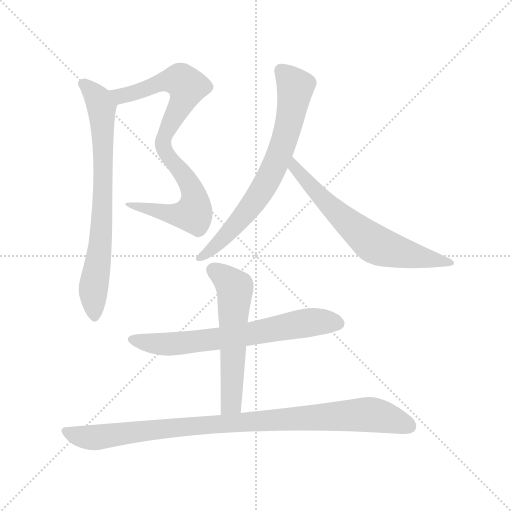
t = 0.00 s
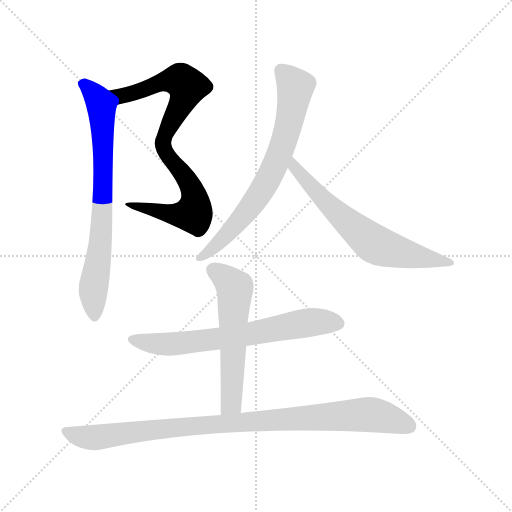
t = 1.18 s
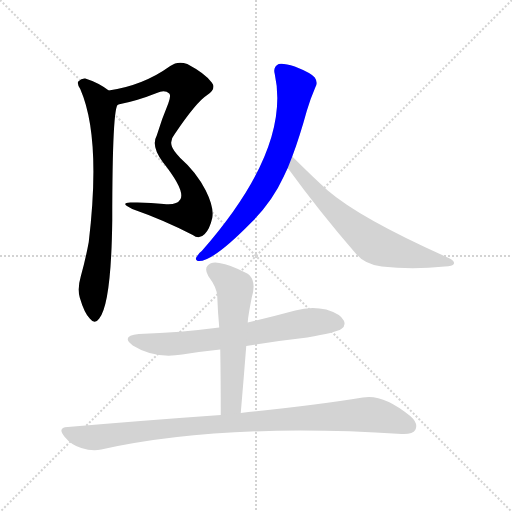
t = 2.36 s
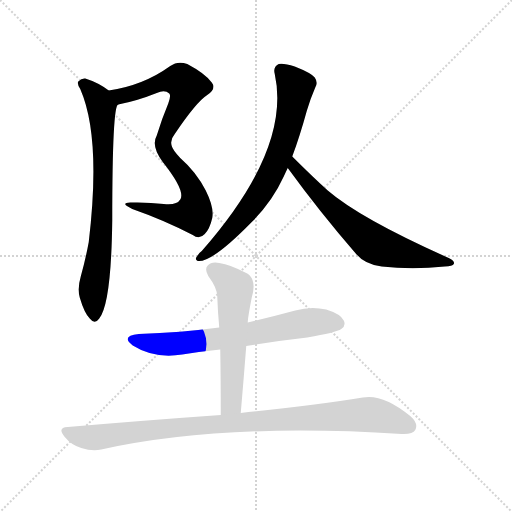
t = 3.54 s
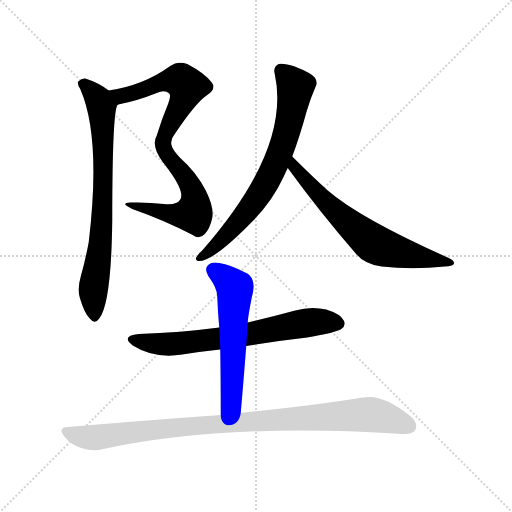
t = 4.71 s
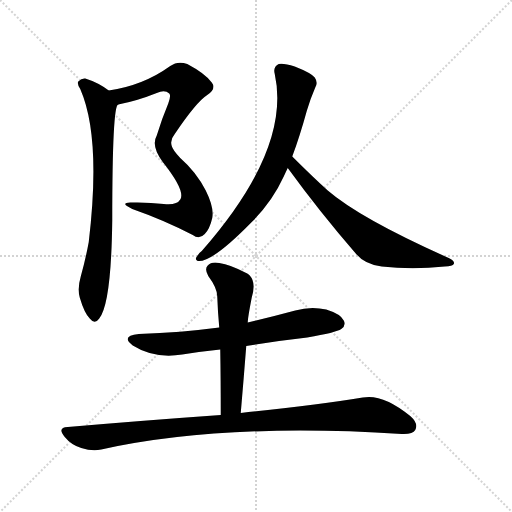
t = 5.89 s

The animated SVG that drew these frames (rendered in a browser with its animation timeline set to each time). Animation: 7 CSS @keyframes rules; one cycle of 5.89 s.

<svg version="1.1" viewBox="0 0 1024 1024" xmlns="http://www.w3.org/2000/svg">
  <g stroke="lightgray" stroke-dasharray="1,1" stroke-width="1" transform="scale(4, 4)">
    <line x1="0" y1="0" x2="256" y2="256"></line>
    <line x1="256" y1="0" x2="0" y2="256"></line>
    <line x1="128" y1="0" x2="128" y2="256"></line>
    <line x1="0" y1="128" x2="256" y2="128"></line>
  </g>
<g transform="scale(1, -1) translate(0, -900)">
   <style type="text/css">
    @keyframes keyframes0 {
      from {
       stroke: blue;
       stroke-dashoffset: 821;
       stroke-width: 128;
       }
       73% {
       animation-timing-function: step-end;
       stroke: blue;
       stroke-dashoffset: 0;
       stroke-width: 128;
       }
       to {
       stroke: black;
       stroke-width: 1024;
       }
       }
       #make-me-a-hanzi-animation-0 {
         animation: keyframes0 0.918132s both;
         animation-delay: 0.000000s;
         animation-timing-function: linear;
       }
    @keyframes keyframes1 {
      from {
       stroke: blue;
       stroke-dashoffset: 735;
       stroke-width: 128;
       }
       71% {
       animation-timing-function: step-end;
       stroke: blue;
       stroke-dashoffset: 0;
       stroke-width: 128;
       }
       to {
       stroke: black;
       stroke-width: 1024;
       }
       }
       #make-me-a-hanzi-animation-1 {
         animation: keyframes1 0.848145s both;
         animation-delay: 0.918132s;
         animation-timing-function: linear;
       }
    @keyframes keyframes2 {
      from {
       stroke: blue;
       stroke-dashoffset: 704;
       stroke-width: 128;
       }
       70% {
       animation-timing-function: step-end;
       stroke: blue;
       stroke-dashoffset: 0;
       stroke-width: 128;
       }
       to {
       stroke: black;
       stroke-width: 1024;
       }
       }
       #make-me-a-hanzi-animation-2 {
         animation: keyframes2 0.822917s both;
         animation-delay: 1.766276s;
         animation-timing-function: linear;
       }
    @keyframes keyframes3 {
      from {
       stroke: blue;
       stroke-dashoffset: 648;
       stroke-width: 128;
       }
       68% {
       animation-timing-function: step-end;
       stroke: blue;
       stroke-dashoffset: 0;
       stroke-width: 128;
       }
       to {
       stroke: black;
       stroke-width: 1024;
       }
       }
       #make-me-a-hanzi-animation-3 {
         animation: keyframes3 0.777344s both;
         animation-delay: 2.589193s;
         animation-timing-function: linear;
       }
    @keyframes keyframes4 {
      from {
       stroke: blue;
       stroke-dashoffset: 668;
       stroke-width: 128;
       }
       68% {
       animation-timing-function: step-end;
       stroke: blue;
       stroke-dashoffset: 0;
       stroke-width: 128;
       }
       to {
       stroke: black;
       stroke-width: 1024;
       }
       }
       #make-me-a-hanzi-animation-4 {
         animation: keyframes4 0.793620s both;
         animation-delay: 3.366536s;
         animation-timing-function: linear;
       }
    @keyframes keyframes5 {
      from {
       stroke: blue;
       stroke-dashoffset: 564;
       stroke-width: 128;
       }
       65% {
       animation-timing-function: step-end;
       stroke: blue;
       stroke-dashoffset: 0;
       stroke-width: 128;
       }
       to {
       stroke: black;
       stroke-width: 1024;
       }
       }
       #make-me-a-hanzi-animation-5 {
         animation: keyframes5 0.708984s both;
         animation-delay: 4.160156s;
         animation-timing-function: linear;
       }
    @keyframes keyframes6 {
      from {
       stroke: blue;
       stroke-dashoffset: 949;
       stroke-width: 128;
       }
       76% {
       animation-timing-function: step-end;
       stroke: blue;
       stroke-dashoffset: 0;
       stroke-width: 128;
       }
       to {
       stroke: black;
       stroke-width: 1024;
       }
       }
       #make-me-a-hanzi-animation-6 {
         animation: keyframes6 1.022298s both;
         animation-delay: 4.869141s;
         animation-timing-function: linear;
       }
</style>
<path d="M 360.5 501.0 Q 353.5 489.0 327.5 492.0 Q 296.5 496.0 260.5 495.0 Q 238.5 494.0 264.5 482.0 Q 327.5 460.0 385.5 430.0 Q 398.5 420.0 409.5 432.0 Q 419.5 442.0 424.5 464.0 Q 428.5 485.0 411.5 519.0 Q 392.5 556.0 360.5 584.0 Q 345.5 600.0 343.5 608.0 Q 339.5 620.0 349.5 632.0 Q 392.5 696.0 414.5 710.0 Q 433.5 723.0 423.5 735.0 Q 410.5 753.0 374.5 772.0 Q 355.5 779.0 340.5 768.0 Q 286.5 729.0 217.5 719.0 C 187.5 714.0 207.5 685.0 236.5 691.0 Q 273.5 698.0 313.5 714.0 Q 329.5 721.0 338.5 713.0 Q 342.5 709.0 336.5 693.0 Q 323.5 662.0 313.5 629.0 Q 301.5 608.0 325.5 576.0 Q 371.5 518.0 360.5 501.0 Z" fill="lightgray"></path> 
<path d="M 217.5 719.0 Q 196.5 735.0 170.5 743.0 Q 163.5 744.0 156.5 737.0 Q 153.5 733.0 160.5 722.0 Q 202.5 626.0 177.5 416.0 Q 171.5 383.0 161.5 347.0 Q 154.5 323.0 159.5 305.0 Q 168.5 274.0 179.5 263.0 Q 189.5 250.0 198.5 263.0 Q 222.5 293.0 224.5 459.0 Q 224.5 691.0 236.5 691.0 C 240.5 703.0 240.5 703.0 217.5 719.0 Z" fill="lightgray"></path> 
<path d="M 584.5 587.0 Q 599.5 627.0 613.5 678.0 Q 620.5 702.0 630.5 725.0 Q 636.5 735.0 629.5 745.0 Q 622.5 754.0 589.5 767.0 Q 567.5 774.0 557.5 772.0 Q 545.5 766.0 549.5 752.0 Q 582.5 602.0 403.5 398.0 Q 397.5 394.0 394.5 388.0 Q 388.5 381.0 395.5 378.0 Q 423.5 374.0 504.5 457.0 Q 544.5 497.0 567.5 547.0 Q 571.5 556.0 575.5 564.0 L 584.5 587.0 Z" fill="lightgray"></path> 
<path d="M 575.5 564.0 Q 639.5 476.0 711.5 393.0 Q 729.5 371.0 763.5 367.0 Q 824.5 360.0 889.5 367.0 Q 905.5 368.0 907.5 372.0 Q 910.5 378.0 897.5 384.0 Q 720.5 463.0 655.5 519.0 Q 622.5 549.0 584.5 587.0 C 563.5 608.0 557.5 588.0 575.5 564.0 Z" fill="lightgray"></path> 
<path d="M 492.5 208.0 Q 552.5 218.0 614.5 225.0 Q 672.5 235.0 682.5 242.0 Q 692.5 249.0 687.5 259.0 Q 681.5 272.0 652.5 281.0 Q 621.5 288.0 590.5 279.0 Q 542.5 266.0 495.5 255.0 L 438.5 245.0 Q 362.5 235.0 277.5 232.0 Q 240.5 228.0 265.5 209.0 Q 308.5 182.0 364.5 191.0 Q 401.5 197.0 440.5 201.0 L 492.5 208.0 Z" fill="lightgray"></path> 
<path d="M 481.5 74.0 Q 487.5 144.0 492.5 208.0 L 495.5 255.0 Q 495.5 264.0 503.5 305.0 Q 512.5 335.0 499.5 349.0 Q 496.5 352.0 494.5 353.0 Q 460.5 371.0 438.5 374.0 Q 422.5 377.0 415.5 369.0 Q 408.5 362.0 416.5 348.0 Q 434.5 324.0 434.5 307.0 Q 435.5 277.0 438.5 245.0 L 440.5 201.0 Q 441.5 140.0 441.5 70.0 C 441.5 40.0 478.5 44.0 481.5 74.0 Z" fill="lightgray"></path> 
<path d="M 441.5 70.0 Q 299.5 60.0 135.5 46.0 Q 113.5 45.0 129.5 26.0 Q 142.5 10.0 162.5 4.0 Q 184.5 -3.0 202.5 1.0 Q 446.5 55.0 803.5 32.0 Q 825.5 31.0 830.5 40.0 Q 837.5 53.0 820.5 68.0 Q 765.5 113.0 725.5 105.0 Q 632.5 90.0 481.5 74.0 L 441.5 70.0 Z" fill="lightgray"></path> 
      <clipPath id="make-me-a-hanzi-clip-0">
      <path d="M 360.5 501.0 Q 353.5 489.0 327.5 492.0 Q 296.5 496.0 260.5 495.0 Q 238.5 494.0 264.5 482.0 Q 327.5 460.0 385.5 430.0 Q 398.5 420.0 409.5 432.0 Q 419.5 442.0 424.5 464.0 Q 428.5 485.0 411.5 519.0 Q 392.5 556.0 360.5 584.0 Q 345.5 600.0 343.5 608.0 Q 339.5 620.0 349.5 632.0 Q 392.5 696.0 414.5 710.0 Q 433.5 723.0 423.5 735.0 Q 410.5 753.0 374.5 772.0 Q 355.5 779.0 340.5 768.0 Q 286.5 729.0 217.5 719.0 C 187.5 714.0 207.5 685.0 236.5 691.0 Q 273.5 698.0 313.5 714.0 Q 329.5 721.0 338.5 713.0 Q 342.5 709.0 336.5 693.0 Q 323.5 662.0 313.5 629.0 Q 301.5 608.0 325.5 576.0 Q 371.5 518.0 360.5 501.0 Z" fill="lightgray"></path>
      </clipPath>
      <path clip-path="url(#make-me-a-hanzi-clip-0)" d="M 225.5 718.0 L 251.5 709.0 L 350.5 740.0 L 361.5 740.0 L 374.5 727.0 L 326.5 613.0 L 332.5 591.0 L 382.5 525.0 L 390.5 500.0 L 386.5 473.0 L 347.5 471.0 L 267.5 490.0 " fill="none" id="make-me-a-hanzi-animation-0" stroke-dasharray="693 1386" stroke-linecap="round"></path>

      <clipPath id="make-me-a-hanzi-clip-1">
      <path d="M 217.5 719.0 Q 196.5 735.0 170.5 743.0 Q 163.5 744.0 156.5 737.0 Q 153.5 733.0 160.5 722.0 Q 202.5 626.0 177.5 416.0 Q 171.5 383.0 161.5 347.0 Q 154.5 323.0 159.5 305.0 Q 168.5 274.0 179.5 263.0 Q 189.5 250.0 198.5 263.0 Q 222.5 293.0 224.5 459.0 Q 224.5 691.0 236.5 691.0 C 240.5 703.0 240.5 703.0 217.5 719.0 Z" fill="lightgray"></path>
      </clipPath>
      <path clip-path="url(#make-me-a-hanzi-clip-1)" d="M 167.5 732.0 L 203.5 688.0 L 206.5 474.0 L 186.5 323.0 L 189.5 267.0 " fill="none" id="make-me-a-hanzi-animation-1" stroke-dasharray="607 1214" stroke-linecap="round"></path>

      <clipPath id="make-me-a-hanzi-clip-2">
      <path d="M 584.5 587.0 Q 599.5 627.0 613.5 678.0 Q 620.5 702.0 630.5 725.0 Q 636.5 735.0 629.5 745.0 Q 622.5 754.0 589.5 767.0 Q 567.5 774.0 557.5 772.0 Q 545.5 766.0 549.5 752.0 Q 582.5 602.0 403.5 398.0 Q 397.5 394.0 394.5 388.0 Q 388.5 381.0 395.5 378.0 Q 423.5 374.0 504.5 457.0 Q 544.5 497.0 567.5 547.0 Q 571.5 556.0 575.5 564.0 L 584.5 587.0 Z" fill="lightgray"></path>
      </clipPath>
      <path clip-path="url(#make-me-a-hanzi-clip-2)" d="M 562.5 759.0 L 586.5 734.0 L 590.5 720.0 L 571.5 630.0 L 546.5 562.0 L 512.5 501.0 L 466.5 445.0 L 398.5 383.0 " fill="none" id="make-me-a-hanzi-animation-2" stroke-dasharray="576 1152" stroke-linecap="round"></path>

      <clipPath id="make-me-a-hanzi-clip-3">
      <path d="M 575.5 564.0 Q 639.5 476.0 711.5 393.0 Q 729.5 371.0 763.5 367.0 Q 824.5 360.0 889.5 367.0 Q 905.5 368.0 907.5 372.0 Q 910.5 378.0 897.5 384.0 Q 720.5 463.0 655.5 519.0 Q 622.5 549.0 584.5 587.0 C 563.5 608.0 557.5 588.0 575.5 564.0 Z" fill="lightgray"></path>
      </clipPath>
      <path clip-path="url(#make-me-a-hanzi-clip-3)" d="M 587.5 579.0 L 588.5 566.0 L 640.5 506.0 L 743.5 415.0 L 848.5 383.0 L 900.5 377.0 " fill="none" id="make-me-a-hanzi-animation-3" stroke-dasharray="520 1040" stroke-linecap="round"></path>

      <clipPath id="make-me-a-hanzi-clip-4">
      <path d="M 492.5 208.0 Q 552.5 218.0 614.5 225.0 Q 672.5 235.0 682.5 242.0 Q 692.5 249.0 687.5 259.0 Q 681.5 272.0 652.5 281.0 Q 621.5 288.0 590.5 279.0 Q 542.5 266.0 495.5 255.0 L 438.5 245.0 Q 362.5 235.0 277.5 232.0 Q 240.5 228.0 265.5 209.0 Q 308.5 182.0 364.5 191.0 Q 401.5 197.0 440.5 201.0 L 492.5 208.0 Z" fill="lightgray"></path>
      </clipPath>
      <path clip-path="url(#make-me-a-hanzi-clip-4)" d="M 269.5 222.0 L 315.5 212.0 L 354.5 212.0 L 496.5 231.0 L 616.5 255.0 L 676.5 253.0 " fill="none" id="make-me-a-hanzi-animation-4" stroke-dasharray="540 1080" stroke-linecap="round"></path>

      <clipPath id="make-me-a-hanzi-clip-5">
      <path d="M 481.5 74.0 Q 487.5 144.0 492.5 208.0 L 495.5 255.0 Q 495.5 264.0 503.5 305.0 Q 512.5 335.0 499.5 349.0 Q 496.5 352.0 494.5 353.0 Q 460.5 371.0 438.5 374.0 Q 422.5 377.0 415.5 369.0 Q 408.5 362.0 416.5 348.0 Q 434.5 324.0 434.5 307.0 Q 435.5 277.0 438.5 245.0 L 440.5 201.0 Q 441.5 140.0 441.5 70.0 C 441.5 40.0 478.5 44.0 481.5 74.0 Z" fill="lightgray"></path>
      </clipPath>
      <path clip-path="url(#make-me-a-hanzi-clip-5)" d="M 426.5 360.0 L 469.5 325.0 L 463.5 99.0 L 447.5 78.0 " fill="none" id="make-me-a-hanzi-animation-5" stroke-dasharray="436 872" stroke-linecap="round"></path>

      <clipPath id="make-me-a-hanzi-clip-6">
      <path d="M 441.5 70.0 Q 299.5 60.0 135.5 46.0 Q 113.5 45.0 129.5 26.0 Q 142.5 10.0 162.5 4.0 Q 184.5 -3.0 202.5 1.0 Q 446.5 55.0 803.5 32.0 Q 825.5 31.0 830.5 40.0 Q 837.5 53.0 820.5 68.0 Q 765.5 113.0 725.5 105.0 Q 632.5 90.0 481.5 74.0 L 441.5 70.0 Z" fill="lightgray"></path>
      </clipPath>
      <path clip-path="url(#make-me-a-hanzi-clip-6)" d="M 132.5 36.0 L 175.5 25.0 L 203.5 26.0 L 377.5 48.0 L 734.5 71.0 L 768.5 66.0 L 818.5 48.0 " fill="none" id="make-me-a-hanzi-animation-6" stroke-dasharray="821 1642" stroke-linecap="round"></path>

</g>
</svg>
